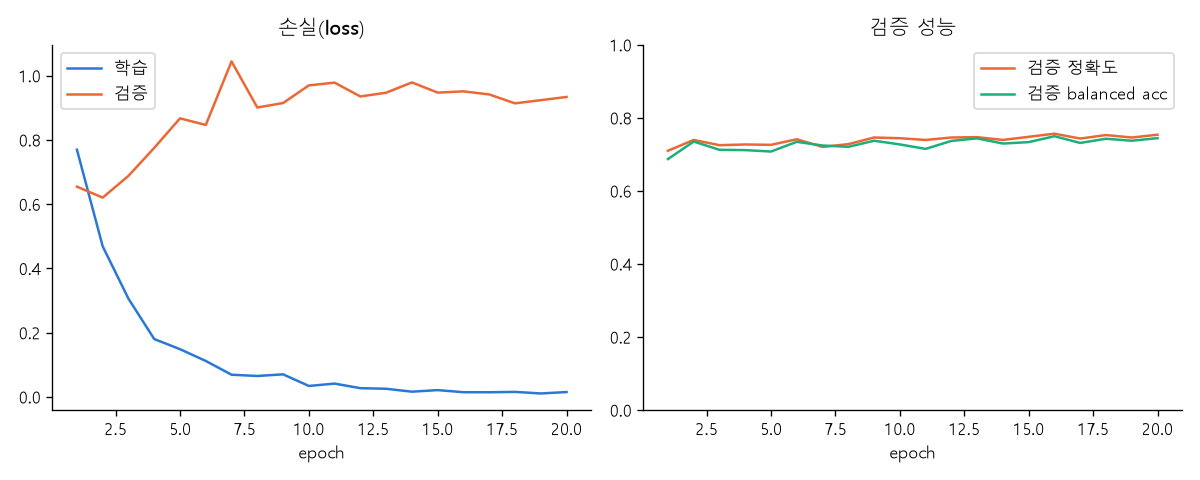

The file beside this chart, header and first rows:
epoch, train_loss, train_acc, train_bal_acc, val_loss, val_acc, val_bal_acc
1, 0.7695, 0.651, 0.6188, 0.6543, 0.7099, 0.6871
2, 0.4685, 0.8086, 0.7989, 0.6204, 0.7395, 0.7351
3, 0.3056, 0.8842, 0.8801, 0.6881, 0.7252, 0.7125
4, 0.18, 0.9376, 0.9345, 0.7753, 0.7271, 0.7116
5, 0.1485, 0.9441, 0.9429, 0.8671, 0.7261, 0.7078
6, 0.1118, 0.9622, 0.9604, 0.8465, 0.7414, 0.7344
7, 0.06897, 0.9785, 0.978, 1.044, 0.7204, 0.7243
8, 0.06505, 0.9791, 0.9782, 0.9008, 0.7281, 0.7207
9, 0.07011, 0.9763, 0.976, 0.9148, 0.7462, 0.7374
10, 0.03396, 0.9925, 0.9922, 0.9697, 0.7443, 0.7272
11, 0.04132, 0.9881, 0.988, 0.9783, 0.7395, 0.715
12, 0.02706, 0.9928, 0.9924, 0.9353, 0.7462, 0.7369
13, 0.02524, 0.9947, 0.9947, 0.9469, 0.7471, 0.7438
14, 0.01616, 0.9963, 0.9961, 0.979, 0.7395, 0.7297
15, 0.02105, 0.9953, 0.9952, 0.9472, 0.7481, 0.7336
16, 0.01455, 0.9966, 0.9965, 0.9511, 0.7567, 0.7497
17, 0.01434, 0.9963, 0.9963, 0.9415, 0.7433, 0.7313
18, 0.01555, 0.9956, 0.9958, 0.9138, 0.7529, 0.7428
19, 0.01061, 0.9975, 0.9974, 0.9237, 0.7462, 0.7374
20, 0.01502, 0.9969, 0.9967, 0.9337, 0.7538, 0.7444
총 학습 시간(분), 6.7
